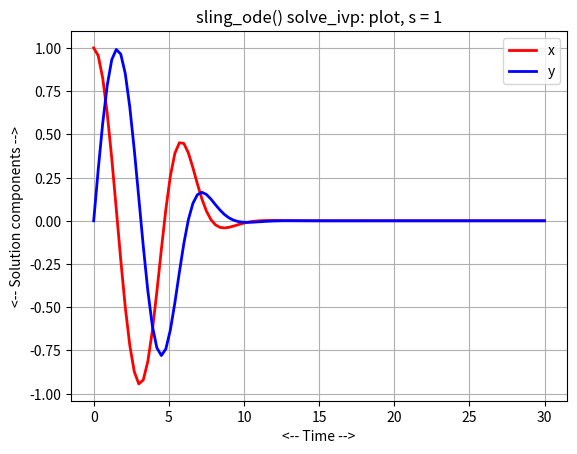
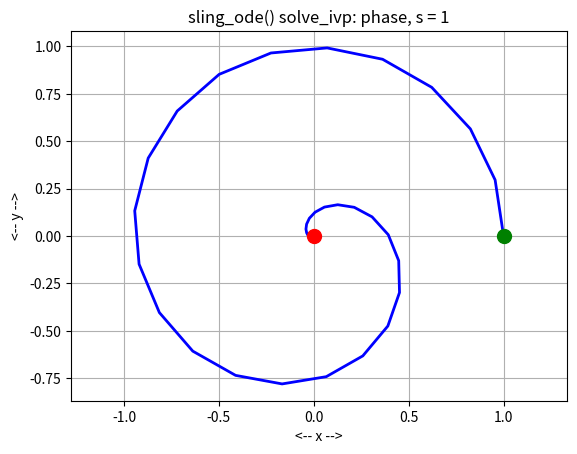
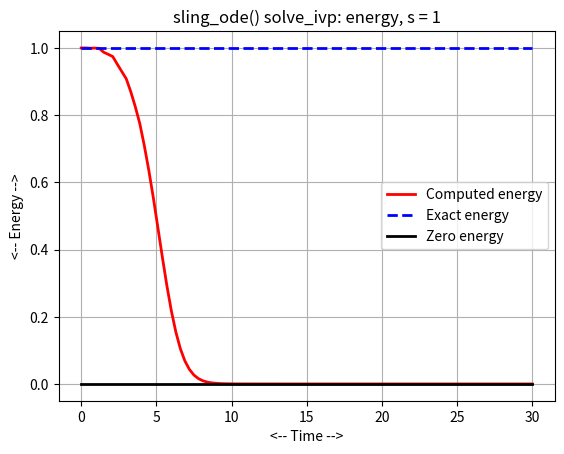
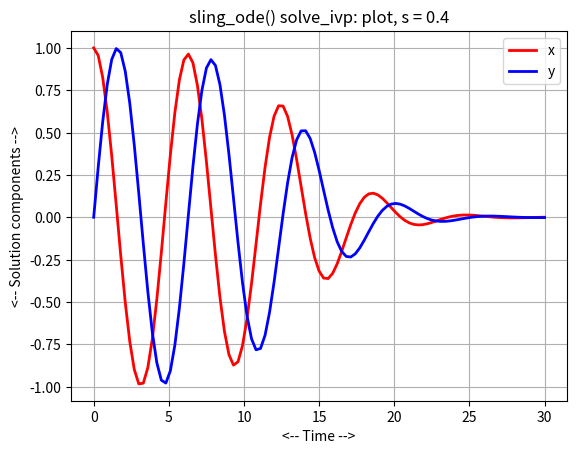
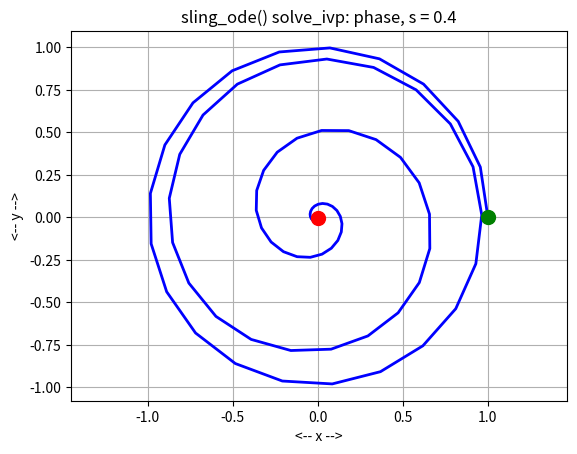
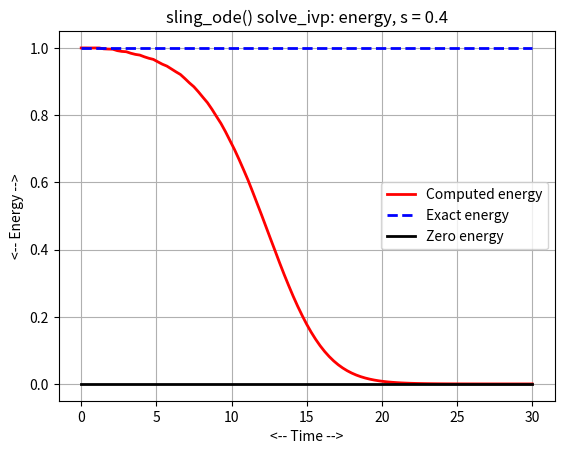

The matplotlib source for these figures, in order:
#! /usr/bin/env python3
#
def sling_conserved ( y1, y2 ):

#*****************************************************************************80
#
## sling_conserved() returns a conserved quantity for sling_ode().
#
#  Discussion:
#
#    This is not a typical conservation quantity.
#    The value of H is only conserved when H=1.
#
#  Licensing:
#
#    This code is distributed under the MIT license.
#
#  Modified:
#
#    08 June 2021
#
#  Author:
#
#    John Burkardt
#
#  Input:
#
#    real Y(:,2): the current solution.
#
#  Output:
#
#    real H(:): the value of the conserved quantity.
#
  h = y1**2 + y2**2

  return h

def sling_deriv ( t, y ):

#*****************************************************************************80
#
## sling_deriv() returns the right hand side of sling_ode().
#
#  Licensing:
#
#    This code is distributed under the MIT license.
#
#  Modified:
#
#    08 June 2021
#
#  Author:
#
#    John Burkardt
#
#  Input:
#
#    real T, the current time.
#
#    real Y(2), the current state values.
#
#  Output:
#
#    real dydt(2), the time derivatives of the current state values.
#
  import numpy as np

  s, t0, y0, tstop = sling_parameters ( )

  u = y[0]
  v = y[1]

  r = np.sqrt ( u**2 + v**2 )
  dudt = - v + s * u * ( r - 1.0 )
  dvdt =   u + s * v * ( r - 1.0 )

  dydt = np.array ( [ dudt, dvdt ] )

  return dydt

def sling_ode_test ( ):

#*****************************************************************************80
#
## sling_ode_test() solves sling_ode().
#
#  Licensing:
#
#    This code is distributed under the MIT license.
#
#  Modified:
#
#    08 June 2021
#
#  Author:
#
#    John Burkardt
#
  import numpy as np
  import platform

  print ( '' )
  print ( 'sling_ode_test():' )
  print ( '  python version: ' + platform.python_version ( ) )
  print ( '  numpy version:  ' + np.version.version )
  print ( '  Solve sling_ode().' )

  s, t0, y0, tstop = sling_parameters ( )

  print ( '' )
  print ( '  parameters:' )
  print ( '    s     = ', s )
  print ( '    t0    = ', t0 )
  print ( '    y0    = ', y0 )
  print ( '    tstop = ', tstop )

  sling_solve_ivp ( )
#
#  Repeat calculation, with smaller value of S.
#
  s = 0.40
  [ s, t0, y0, tstop ] = sling_parameters ( s, t0, y0, tstop )

  print ( '' )
  print ( '  parameters:' )
  print ( '    s     = ', s )
  print ( '    t0    = ', t0 )
  print ( '    y0    = ', y0 )
  print ( '    tstop = ', tstop )

  sling_solve_ivp ( )
#
#  Terminate.
#
  print ( '' )
  print ( 'sling_ode_test():' )
  print ( '  Normal end of execution.' )

  return

def sling_parameters ( s_user = None, t0_user = None, y0_user = None, \
  tstop_user = None ):

#*****************************************************************************80
#
## sling_parameters() returns parameters for sling_ode().
#
#  Discussion:
#
#    If input values are specified, this resets the default parameters.
#    Otherwise, the output will be the current defaults.
#
#  Licensing:
#
#    This code is distributed under the MIT license.
#
#  Modified:
#
#    08 June 2021
#
#  Author:
#
#    John Burkardt
#
#  Input:
#
#    real S_USER: the strength of the stiffness term.
#
#    real T0_USER: the initial time
#
#    real Y0_USER(2): the initial values.
#
#    real TSTOP_USER: the final time.
#
#  Output:
#
#    real S: the strength of the stiffness term.
#
#    real T0: the initial time
#
#    real Y0(2): the initial values.
#
#    real TSTOP: the final time.
#
  import numpy as np

  if not hasattr ( sling_parameters, "s_default" ):
    sling_parameters.s_default = 1.0

  if not hasattr ( sling_parameters, "t0_default" ):
    sling_parameters.t0_default = 0.0

  if not hasattr ( sling_parameters, "y0_default" ):
    sling_parameters.y0_default = np.array ( [ 1.0, 0.0 ] )

  if not hasattr ( sling_parameters, "tstop_default" ):
    sling_parameters.tstop_default = 30.0
#
#  New values, if supplied on input, overwrite the current values.
#
  if ( s_user is not None ):
    sling_parameters.s_default = s_user

  if ( t0_user is not None ):
    sling_parameters.t0_default = t0_user

  if ( y0_user is not None ):
    sling_parameters.y0_default = y0_user

  if ( tstop_user is not None ):
    sling_parameters.tstop_default = tstop_user
#
#  Return values.
#
  s = sling_parameters.s_default
  t0 = sling_parameters.t0_default
  y0 = sling_parameters.y0_default
  tstop = sling_parameters.tstop_default
  
  return s, t0, y0, tstop

def sling_solve_ivp ( ):

#*****************************************************************************80
#
## sling_solve_ivp() solves sling_ode() using solve_ivp().
#
#  Licensing:
#
#    This code is distributed under the MIT license.
#
#  Modified:
#
#    08 June 2021
#
#  Author:
#
#    John Burkardt
#
  from scipy.integrate import solve_ivp
  import matplotlib.pyplot as plt
  import numpy as np

  print ( '' )
  print ( 'sling_solve_ivp():' )
  print ( '  Test sling_ode() using solve_ivp().' )

  s, t0, y0, tstop = sling_parameters ( )

  f = sling_deriv
  tspan = np.array ( [ t0, tstop ] )
  t = np.linspace ( t0, tstop, 101 )

  sol = solve_ivp ( f, tspan, y0, t_eval = t )

  y1 = sol.y[0]
  y2 = sol.y[1]
#
#  Plot u, v.
#
  plt.plot ( t, y1, 'r-', linewidth = 2 )
  plt.plot ( t, y2, 'b-', linewidth = 2 )
  plt.grid ( True )
  plt.xlabel ( '<-- Time -->' )
  plt.ylabel ( '<-- Solution components -->' )
  title_string = ( 'sling_ode() solve_ivp: plot, s = %g' % ( s ) )
  plt.title ( title_string )
  plt.legend ( ( 'x', 'y' ) )
  filename = ( 'sling_solve_ivp_plot_%g.png' % ( s ) )
  plt.savefig ( filename )
  print ( '  Graphics saved as "%s"' % ( filename ) )
  plt.show ( block = False )
  plt.close ( )
#
#  Phase plot.
#
  plt.plot ( y1, y2, 'b-', linewidth = 2 )
  plt.plot ( y1[0], y2[0], 'g.', markersize = 20 )
  plt.plot ( y1[-1], y2[-1], 'r.', markersize = 20 )
  plt.grid ( True )
  plt.xlabel ( '<-- x -->' )
  plt.ylabel ( '<-- y -->' )
  title_string = ( 'sling_ode() solve_ivp: phase, s = %g' % ( s ) )
  plt.title ( title_string )
  plt.axis ( 'equal' )
  filename = ( 'sling_solve_ivp_phase_%g.png' % ( s ) )
  plt.savefig ( filename )
  print ( '  Graphics saved as "%s"' % ( filename ) )
  plt.show ( block = False )
  plt.close ( )
#
#  Plot energy.
#
  h = sling_conserved ( y1, y2 )

  plt.clf ( )
  plt.plot ( t, h, 'r-', linewidth = 2 )
  plt.plot ( tspan, np.array ( [ h[0], h[0] ] ), 'b--', linewidth = 2 )
  plt.plot ( tspan, np.array ( [ 0.0, 0.0 ] ), 'k-', linewidth = 2 )
  plt.grid ( True )
  plt.xlabel ( '<-- Time -->' )
  plt.ylabel ( '<-- Energy -->' )
  title_string = ( 'sling_ode() solve_ivp: energy, s = %g' % ( s ) )
  plt.title ( title_string )
  plt.legend ( ( 'Computed energy', 'Exact energy', 'Zero energy' ) )
  filename = ( 'sling_solve_ivp_conservation_%g.png' % ( s ) )
  plt.savefig ( filename )
  print ( '  Graphics saved as "%s"' % ( filename ) )
  plt.show ( block = False )
  plt.close ( )

  return

def timestamp ( ):

#*****************************************************************************80
#
## timestamp() prints the date as a timestamp.
#
#  Licensing:
#
#    This code is distributed under the MIT license. 
#
#  Modified:
#
#    21 August 2019
#
#  Author:
#
#    John Burkardt
#
  import time

  t = time.time ( )
  print ( time.ctime ( t ) )

  return

if ( __name__ == '__main__' ):
  timestamp ( )
  sling_ode_test ( )
  timestamp ( )
